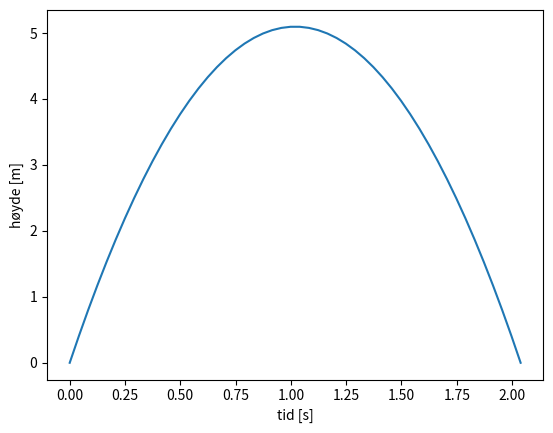

Write the Python code that produced this figure.
#!/usr/bin/env python3
# -*- coding: utf-8 -*-
"""
Created on Thu Feb 25 14:00:44 2021

[redacted]
"""

from numpy import linspace
from matplotlib.pyplot import plot, xlabel, ylabel, show

g = 9.81
Vo= 10
t = linspace(0, 2*Vo/g)
y = lambda t: Vo*t-1/2*g*t**2


plot(t, y(t))
xlabel('tid [s]')
ylabel('høyde [m]')
show()

